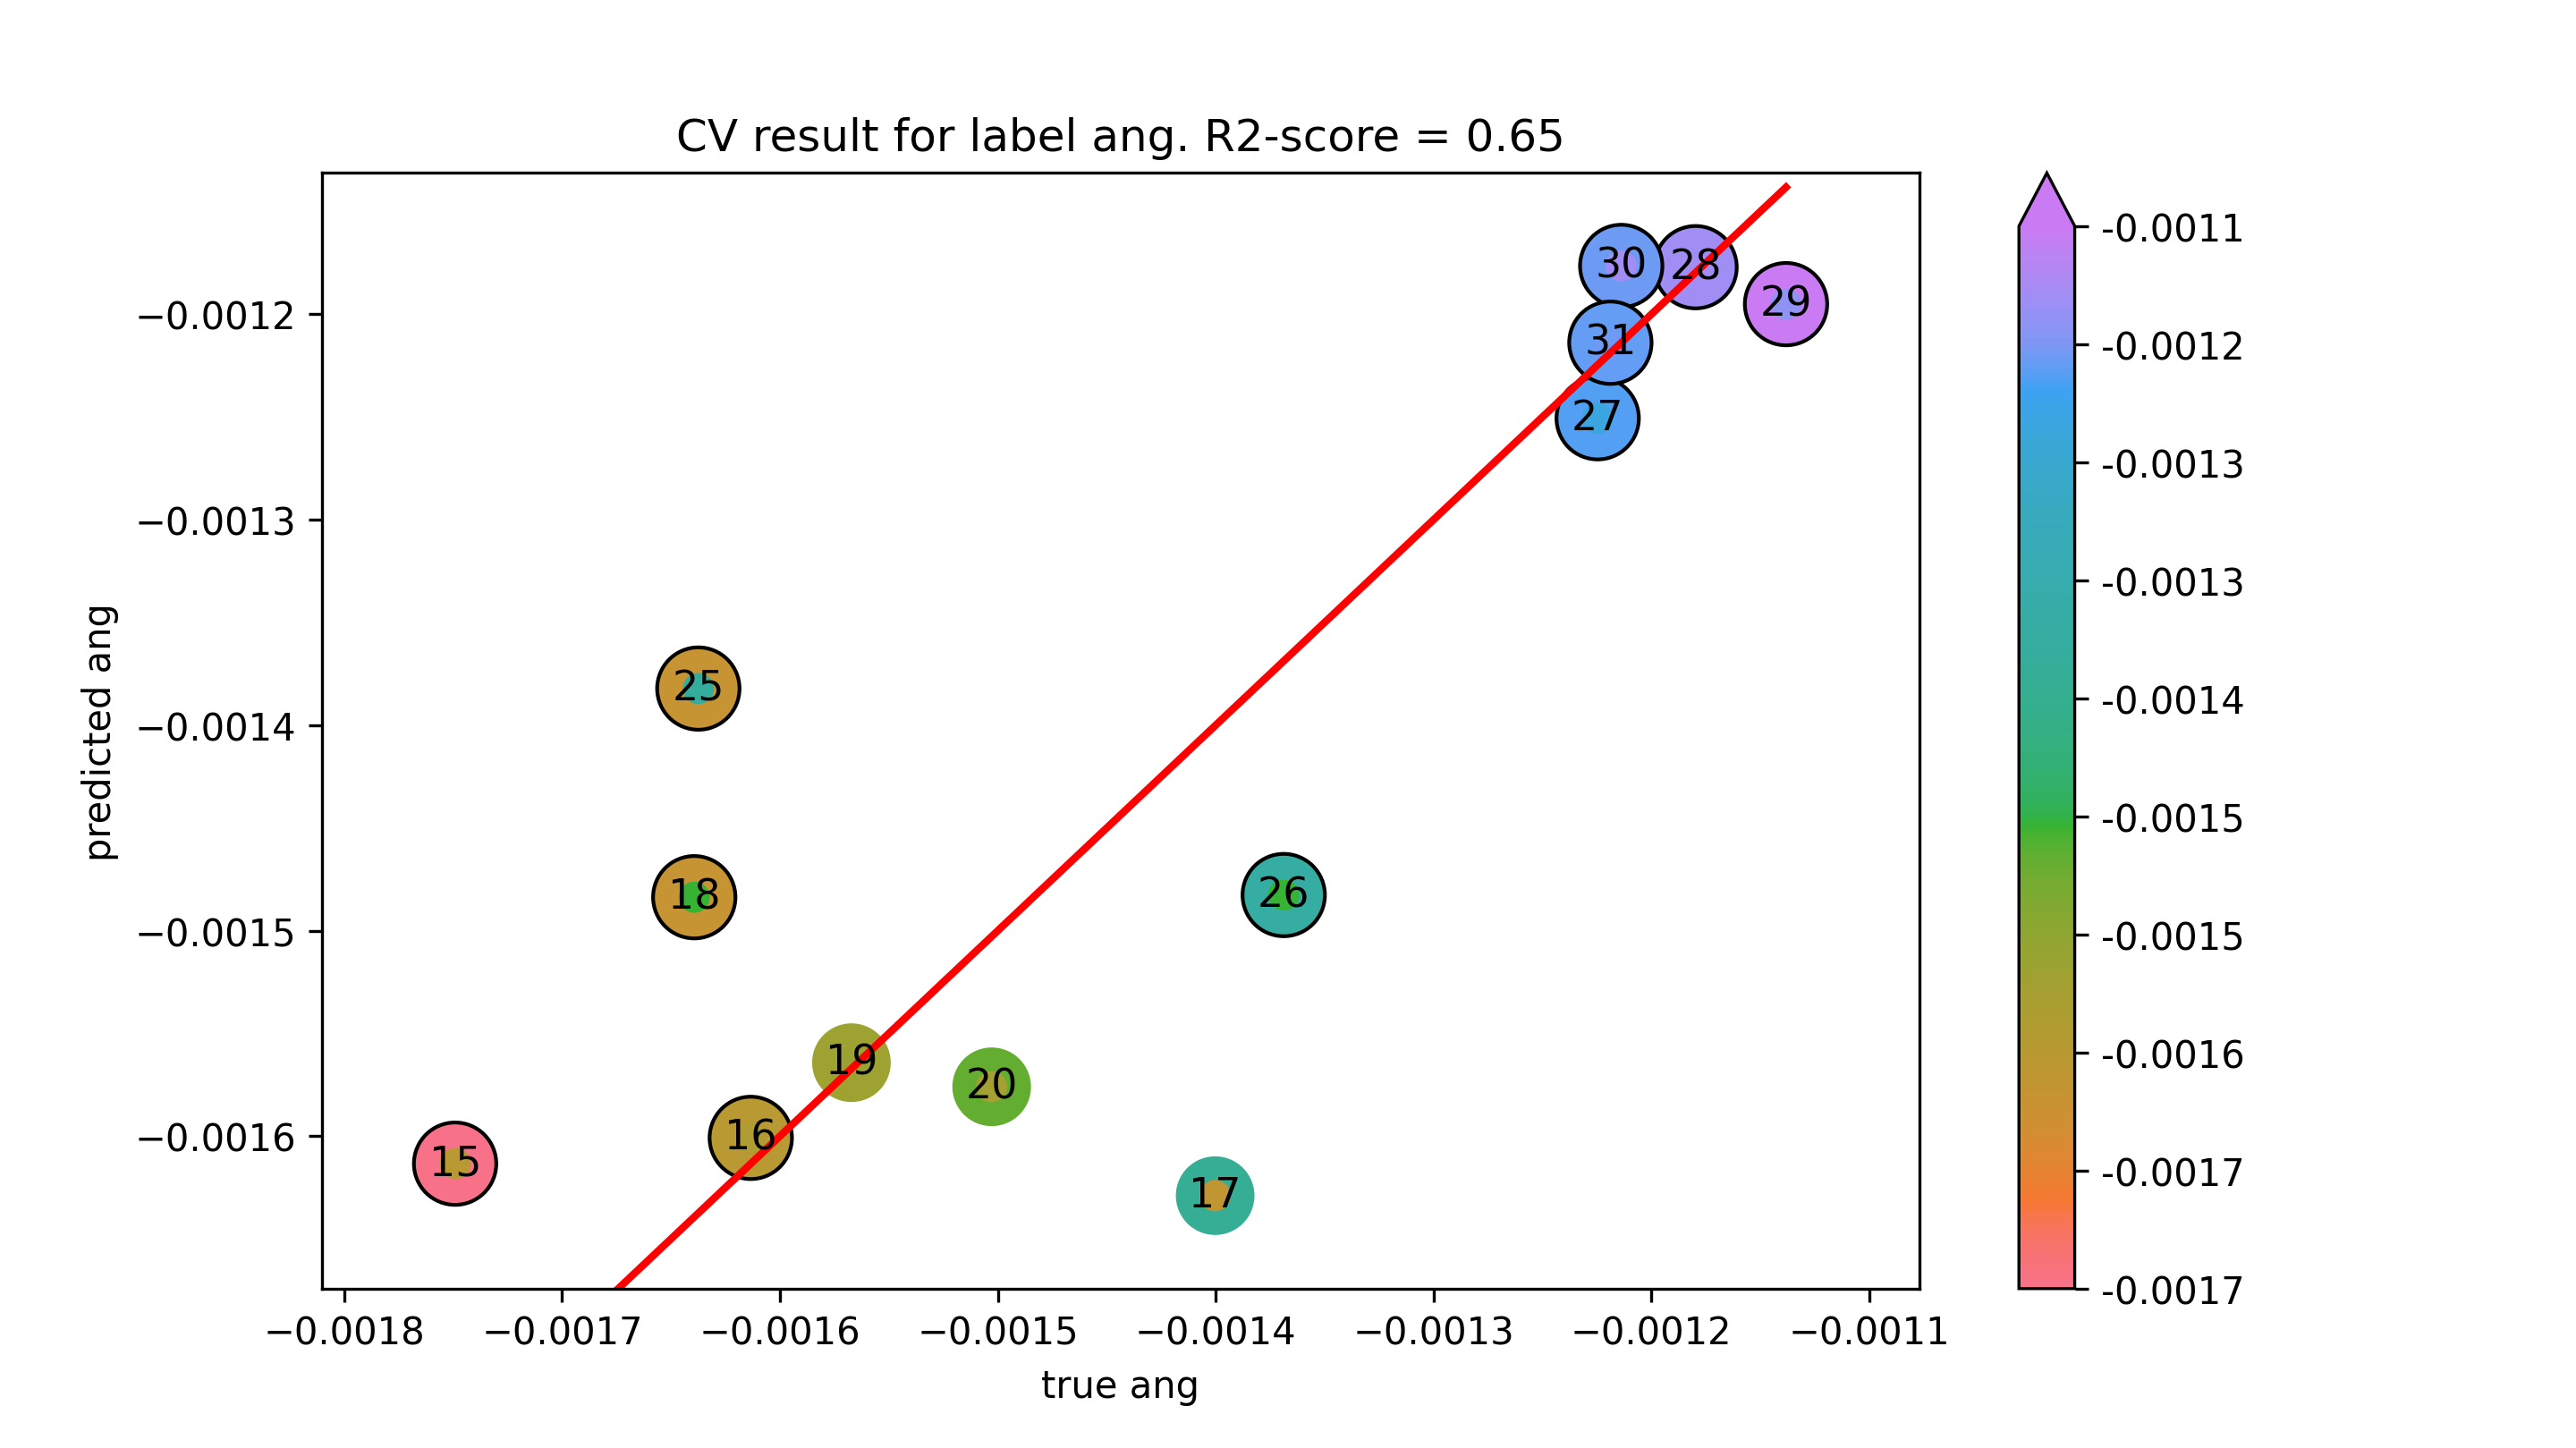

Source data for this figure (header and first rows):
true ang, predicted ang
-0.001749, -0.001613
-0.001613, -0.001601
-0.0014, -0.001629
-0.001639, -0.001484
-0.001567, -0.001564
-0.001503, -0.001576
-0.001637, -0.001382
-0.001369, -0.001483
-0.001225, -0.001251
-0.00118, -0.001177
-0.001138, -0.001195
-0.001214, -0.001176
-0.001219, -0.001214
